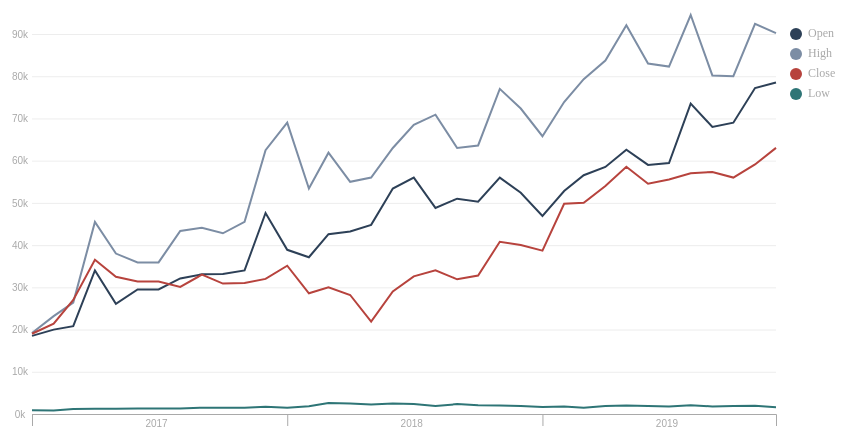
D3 v4 page, settled after 480 driven frames (8 s of simulated time); the page loaded 1 data file(s).


// ── chart.js
 var glines;
      var mouseG;
      var tooltip;

      var parseDate = d3.timeParse("%Y-%m");
      var monthNames = ["Jan", "Feb", "Mar", "Apr", "May", "Jun", "Jul", "Aug", "Sept", "Oct", "Nov", "Dec"];
        
        var w = window.innerWidth;
        var h = window.innerHeight;
        
      var margin = {top: 80, right: 200, bottom: 40, left: 80};
      var width = w - margin.left - margin.right;
      var height = 500 - margin.top - margin.bottom;

      var lineOpacity = 1;
      var lineStroke = "2px";

      var axisPad = 6;
      var R = 6; 

      var category = ["Open", "High", "Close", "Low"]
      var color = d3.scaleOrdinal()
        .domain(category)
        .range(["#2D4057", "#7C8DA4", "#B7433D", "#2E7576"]);

      d3.csv("data.csv", data => {

        var res = data.map((d,i) => {
          return {
            date : parseDate(d.month),
            bidding_no : +d.bidding_no,
            vehicle_class : d.vehicle_class,
            premium : +d.premium
          }
        })

        var xScale = d3.scaleTime()
          .domain(d3.extent(res, d=>d.date))
          .range([0, width])

        function roundToNearest10K(x) {
          return Math.round(x / 10000) * 10000
        }

        var yScale = d3.scaleLinear()
          .domain([0, roundToNearest10K(d3.max(res, d => d.premium))])
          .range([height, 0]);

        var svg = d3.select("#chart").append("svg")
          .attr("width", width + margin.left + margin.right)
          .attr("height", height + margin.top + margin.bottom)
          .append('g')
            .attr("transform", "translate(" + margin.left + "," + margin.top + ")");


         var xAxis = d3.axisBottom(xScale).ticks(d3.timeYear.every(1)).tickSizeOuter(axisPad*2).tickSizeInner(axisPad*2);
        var yAxis = d3.axisLeft(yScale).ticks(10, "s").tickSize(-width); 

        svg.append("g")
          .attr("class", "x axis")
          .attr("transform", `translate(0, ${height})`)
          .call(xAxis)
          .call(g => {
            var years = xScale.ticks(d3.timeYear.every(1))
            var xshift = (width/(years.length))/2 
            g.selectAll("text").attr("transform", `translate(${xshift}, 0)`) 
              .style("text-anchor", "middle")
              .attr("y", axisPad)
              .attr('fill', '#A9A9A9')

            g.selectAll("line")
              .attr('stroke', '#A9A9A9')
  
            g.select(".domain")
              .attr('stroke', '#A9A9A9')

          })

        svg.append("g")
          .attr("class", "y axis")
          .call(yAxis)
          .call(g => {
            g.selectAll("text")
            .style("text-anchor", "middle")
            .attr("x", -axisPad*2)
            .attr('fill', '#A9A9A9')

            g.selectAll("line")
              .attr('stroke', '#A9A9A9')
              .attr('stroke-width', 0.7) 
              .attr('opacity', 0.3)

            g.select(".domain").remove()

           })


        var svgLegend = svg.append('g')
            .attr('class', 'gLegend')
            .attr("transform", "translate(" + (width + 20) + "," + 0 + ")");

        var legend = svgLegend.selectAll('.legend')
          .data(category)
          .enter().append('g')
            .attr("class", "legend")
            .attr("transform", function (d, i) {return "translate(0," + i * 20 + ")"});

        legend.append("circle")
            .attr("class", "legend-node")
            .attr("cx", 0)
            .attr("cy", 0)
            .attr("r", R)
            .style("fill", d=>color(d))

        legend.append("text")
            .attr("class", "legend-text")
            .attr("x", R*2)
            .attr("y", R/2)
            .style("fill", "#A9A9A9")
            .style("font-size", 12)
            .text(d=>d)

        var line = d3.line()
          .x(d => xScale(d.date))
          .y(d => yScale(d.premium))

        renderChart(1) 
         d3.selectAll(("input[name='bidding_no']")).on('change', function(){
          updateChart(this.value)
        })

        function updateChart(bidding_no) {

          var resNew = res.filter(d=>d.bidding_no == parseInt(bidding_no))

          var res_nested = d3.nest()
            .key(d=>d.vehicle_class)
            .entries(resNew)

          glines.select('.line') 
            .data(res_nested)
            .transition().duration(750)
            .attr('d', function(d) {
              return line(d.values)
            })

          mouseG.selectAll('.mouse-per-line')
            .data(res_nested)

          mouseG.on('mousemove', function () { 
              var mouse = d3.mouse(this)
              updateTooltipContent(mouse, res_nested)
            })
        }

        function renderChart(bidding_no) {

          var resNew = res.filter(d=>d.bidding_no == parseInt(bidding_no))

          var res_nested = d3.nest() 
            .key(d=>d.vehicle_class)
            .entries(resNew)

          var lines = svg.append('g')
            .attr('class', 'lines')

          glines = lines.selectAll('.line-group')
            .data(res_nested).enter()
            .append('g')
            .attr('class', 'line-group')

          glines  
            .append('path')
              .attr('class', 'line')  
              .attr('d', d => line(d.values))
              .style('stroke', (d, i) => color(i))
              .style('fill', 'none')
              .style('opacity', lineOpacity)
              .style('stroke-width', lineStroke)


          
          tooltip = d3.select("#chart").append("div")
            .attr('id', 'tooltip')
            .style('position', 'absolute')
            .style("background-color", "#D3D3D3")
            .style('padding', 6)
            .style('display', 'none')

          mouseG = svg.append("g")
            .attr("class", "mouse-over-effects");

          mouseG.append("path") 
            .attr("class", "mouse-line")
            .style("stroke", "#A9A9A9")
            .style("stroke-width", lineStroke)
            .style("opacity", "0");

          var lines = document.getElementsByClassName('line');

          var mousePerLine = mouseG.selectAll('.mouse-per-line')
            .data(res_nested)
            .enter()
            .append("g")
            .attr("class", "mouse-per-line");

          mousePerLine.append("circle")
            .attr("r", 4)
            .style("stroke", function (d) {
              return color(d.key)
            })
            .style("fill", "none")
            .style("stroke-width", lineStroke)
            .style("opacity", "0");

          mouseG.append('svg:rect') 
            .attr('width', width) 
            .attr('height', height)
            .attr('fill', 'none')
            .attr('pointer-events', 'all')
            .on('mouseout', function () { 
              d3.select(".mouse-line")
                .style("opacity", "0");
              d3.selectAll(".mouse-per-line circle")
                .style("opacity", "0");
              d3.selectAll(".mouse-per-line text")
                .style("opacity", "0");
              d3.selectAll("#tooltip")
                .style('display', 'none')

            })
            .on('mouseover', function () { 
              d3.select(".mouse-line")
                .style("opacity", "1");
              d3.selectAll(".mouse-per-line circle")
                .style("opacity", "1");
              d3.selectAll("#tooltip")
                .style('display', 'block')
            })
            .on('mousemove', function () { 
              var mouse = d3.mouse(this)

              d3.selectAll(".mouse-per-line")
                .attr("transform", function (d, i) {
                  var xDate = xScale.invert(mouse[0]); 
                  var bisect = d3.bisector(function (d) { return d.date; }).left;
                  var idx = bisect(d.values, xDate);

                  d3.select(".mouse-line")
                    .attr("d", function () {
                      var data = "M" + xScale(d.values[idx].date) + "," + (height);
                      data += " " + xScale(d.values[idx].date) + "," + 0;
                      return data;
                    });
                  return "translate(" + xScale(d.values[idx].date) + "," + yScale(d.values[idx].premium) + ")";

                });

              updateTooltipContent(mouse, res_nested)

            })

          }

      function updateTooltipContent(mouse, res_nested) {

        sortingObj = []
        res_nested.map(d => {
          var xDate = xScale.invert(mouse[0])
          var bisect = d3.bisector(function (d) { return d.date; }).left
          var idx = bisect(d.values, xDate)
          sortingObj.push({key: d.values[idx].vehicle_class, premium: d.values[idx].premium, bidding_no: d.values[idx].bidding_no, year: d.values[idx].date.getFullYear(), month: monthNames[d.values[idx].date.getMonth()]})
        })

        sortingObj.sort(function(x, y){
           return d3.descending(x.premium, y.premium);
        })

        var sortingArr = sortingObj.map(d=> d.key)

        var res_nested1 = res_nested.slice().sort(function(a, b){
          return sortingArr.indexOf(a.key) - sortingArr.indexOf(b.key) 
        })

        tooltip.html(sortingObj[0].month + "-" + sortingObj[0].year)
          .style('display', 'block')
          .style('left', d3.event.pageX + 20)
          .style('top', d3.event.pageY - 20)
          .style('font-size', 11.5)
          .selectAll()
          .data(res_nested1).enter() 
          .append('div')
          .style('color', d => {
            return color(d.key)
          })
          .style('font-size', 10)
          .html(d => {
            var xDate = xScale.invert(mouse[0])
            var bisect = d3.bisector(function (d) { return d.date; }).left
            var idx = bisect(d.values, xDate)
            return d.key + " "+ ": $" + d.values[idx].premium.toString()
          })
      }

    })

### data: data.csv
month, bidding_no, vehicle_class, premium
2017-01, 1, Open, 18502
2017-01, 1, High, 19190
2017-01, 1, Close, 19001
2017-01, 1, Low, 889
2017-01, 2, Open, 20501
2017-01, 2, High, 22400
2017-01, 2, Close, 20090
2017-01, 2, Low, 852
2017-02, 1, Open, 19989
2017-02, 1, High, 23180
2017-02, 1, Close, 21390
2017-02, 1, Low, 852
2017-02, 2, Open, 20340
2017-02, 2, High, 23889
2017-02, 2, Close, 23501
2017-02, 2, Low, 1001
2017-03, 1, Open, 20802
2017-03, 1, High, 26389
2017-03, 1, Close, 27001
2017-03, 1, Low, 1159
2017-03, 2, Open, 28389
2017-03, 2, High, 36089
2017-03, 2, Close, 32890
2017-03, 2, Low, 1200
2017-04, 1, Open, 34001
2017-04, 1, High, 45501
2017-04, 1, Close, 36511
2017-04, 1, Low, 1221
2017-04, 2, Open, 30000
2017-04, 2, High, 40001
2017-04, 2, Close, 35556
2017-04, 2, Low, 1253
2017-05, 1, Open, 26102
2017-05, 1, High, 38000
2017-05, 1, Close, 32501
2017-05, 1, Low, 1252
2017-05, 2, Open, 27389
2017-05, 2, High, 34600
2017-05, 2, Close, 29389
2017-05, 2, Low, 1312
2017-06, 1, Open, 29501
2017-06, 1, High, 35909
2017-06, 1, Close, 31389
2017-06, 1, Low, 1320
2017-06, 2, Open, 31510
2017-06, 2, High, 39911
2017-06, 2, Close, 31689
2017-06, 2, Low, 1454
2017-07, 1, Open, 29501
2017-07, 1, High, 35909
2017-07, 1, Close, 31389
2017-07, 1, Low, 1320
2017-07, 2, Open, 36162
2017-07, 2, High, 42889
2017-07, 2, Close, 30601
2017-07, 2, Low, 1290
2017-08, 1, Open, 32104
2017-08, 1, High, 43334
2017-08, 1, Close, 30112
2017-08, 1, Low, 1301
... 228 more rows